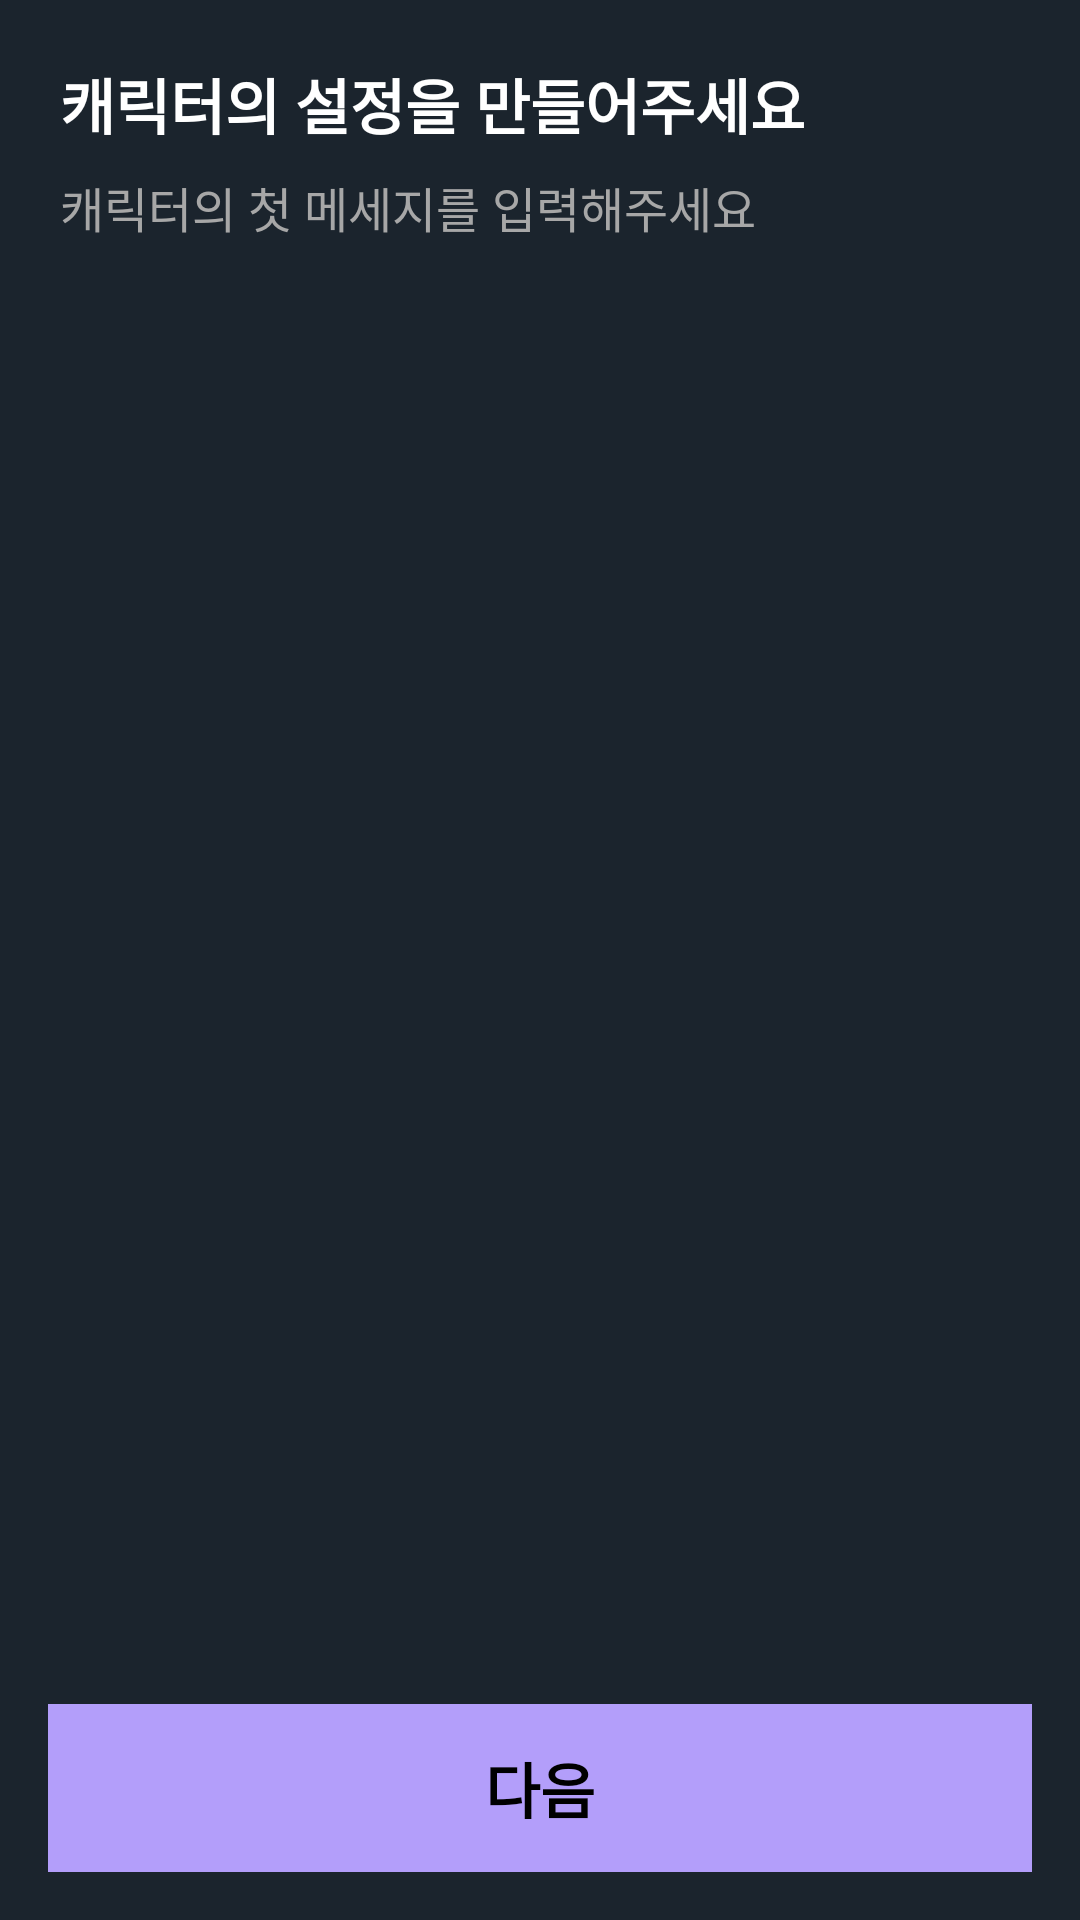

Produce the Android XML layout that renders to this screen, including the resource entries it uses.
<!-- AndroidManifest.xml: application theme Theme.Persona -->
<!-- res/layout/fragment_chat_intro.xml -->
<?xml version="1.0" encoding="utf-8"?>
<layout xmlns:android="http://schemas.android.com/apk/res/android"
    xmlns:app="http://schemas.android.com/apk/res-auto"
    xmlns:tools="http://schemas.android.com/tools">

    <data>
        <variable
            name="viewModel"
            type="com.meta.emogi.views.makecharacter.intro.ChatIntroViewModel" />
    </data>

    <androidx.constraintlayout.widget.ConstraintLayout
        android:layout_width="match_parent"
        android:layout_height="match_parent">

        <ScrollView
            android:layout_width="match_parent"
            android:layout_height="0dp"
            app:layout_constraintTop_toTopOf="parent"
            app:layout_constraintBottom_toTopOf="@id/btn_next">

            <androidx.constraintlayout.widget.ConstraintLayout
                android:layout_width="match_parent"
                android:layout_height="wrap_content"
                android:padding="20dp">

                
                <TextView
                    android:id="@+id/title"
                    android:layout_width="wrap_content"
                    android:layout_height="wrap_content"
                    android:text="캐릭터의 설정을 만들어주세요"
                    android:textColor="@color/white"
                    android:textSize="20sp"
                    android:textStyle="bold"
                    android:lineSpacingExtra="4dp"
                    app:layout_constraintTop_toTopOf="parent"
                    app:layout_constraintStart_toStartOf="parent" />

                <TextView
                    android:id="@+id/subtitle"
                    android:layout_width="wrap_content"
                    android:layout_height="wrap_content"
                    android:text="캐릭터의 첫 메세지를 입력해주세요"
                    android:textColor="@color/gray"
                    android:textSize="@dimen/common_text_size_small"
                    android:layout_marginTop="8dp"
                    app:layout_constraintTop_toBottomOf="@id/title"
                    app:layout_constraintStart_toStartOf="parent" />

            </androidx.constraintlayout.widget.ConstraintLayout>
        </ScrollView>

        
        <androidx.constraintlayout.widget.ConstraintLayout
            android:id="@+id/btn_next"
            android:layout_width="match_parent"
            android:layout_height="56dp"
            android:background="@color/menu_rank_type_selected_bg"
            android:layout_margin="16dp"
            app:layout_constraintBottom_toBottomOf="parent">

            <TextView
                android:layout_width="wrap_content"
                android:layout_height="wrap_content"
                android:text="다음"
                android:textColor="@color/black"
                android:textSize="@dimen/common_text_size_medium"
                android:textStyle="bold"
                app:layout_constraintTop_toTopOf="parent"
                app:layout_constraintBottom_toBottomOf="parent"
                app:layout_constraintStart_toStartOf="parent"
                app:layout_constraintEnd_toEndOf="parent" />
        </androidx.constraintlayout.widget.ConstraintLayout>

    </androidx.constraintlayout.widget.ConstraintLayout>
</layout>
<!-- resources referenced by this layout -->
<resources>
  <color name="black">#FF000000</color>
  <color name="gray">#A7A7A7</color>
  <color name="menu_rank_type_selected_bg">#B39EFA</color>
  <color name="white">#FFFFFFFF</color>
  <dimen name="common_text_size_medium">20sp</dimen>
  <dimen name="common_text_size_small">16sp</dimen>
  <style name="Theme.Persona" parent="Base.Theme.Persona" />
  <style name="Base.Theme.Persona" parent="Theme.AppCompat.NoActionBar">
          <item name="android:windowBackground">@color/emozi2_default_bg</item>
          <item name="android:textColor">@color/color_default_text</item>
          <item name="android:buttonStyle">@style/MyButtonStyle</item>
          <item name="colorAccent">@color/white</item> 
          <item name="colorPrimary">@color/white</item> 
          <item name="colorPrimaryDark">@color/white</item> 
          <item name="colorOnPrimary">@color/black</item> 
          <item name="colorOnSecondary">@color/black</item> 
          <item name="colorSecondary">@color/white</item> 
          <item name="colorOnBackground">@color/color_default_text</item> 
          <item name="android:navigationBarColor">@android:color/transparent</item>
          <item name="android:windowLightStatusBar">true</item>
          <item name="colorControlActivated">@color/yellow</item>
          <item name="android:statusBarColor">@color/main_black</item>
          <item name="android:windowAnimationStyle">@null</item>
      </style>
  <color name="emozi2_default_bg">#1B242D</color>
  <color name="color_default_text">@color/white</color>
  <style name="MyButtonStyle" parent="Widget.AppCompat.Button">
          <item name="android:background">@drawable/drawable_background_default_button</item>
          <item name="android:textColor">@color/color_default_text</item>
          <item name="android:backgroundTint">@null</item>
          <item name="backgroundTint">@null</item>
      </style>
  <color name="yellow">#FFD400</color>
  <color name="main_black">#1C1D23</color>
  <!-- drawable drawable_background_default_button (drawable) -->
  <shape xmlns:android="http://schemas.android.com/apk/res/android">
      
      <solid android:color="@color/color_default_background" /> 
  
      
      <stroke
          android:width="1dp"
          android:color="#FFFFFF" /> 
  
      
      <corners android:radius="8dp" /> 
  </shape>
  <color name="color_default_background">#1C1D23</color>
</resources>
